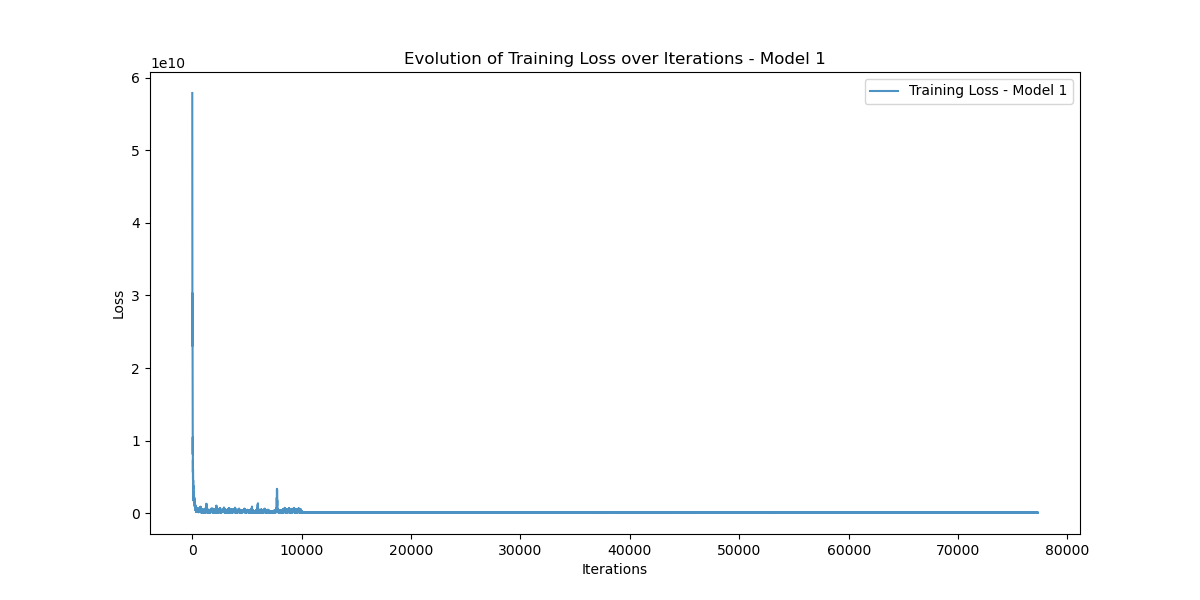

The data file committed next to this chart (first rows):
Iteration, Training_Loss
0, 57866965000
1, 54791400000
2, 51498025000
3, 56534024000
4, 57791220000
5, 54419743000
6, 50438000000
7, 53595750000
8, 51104090000
9, 41084990000
10, 29601106000
11, 25002553000
12, 42110448000
13, 28866740000
14, 23035703000
15, 25741724000
16, 30411477000
17, 29180600000
18, 28462594000
19, 30309487000
20, 29089503000
21, 21991700000
22, 19363437000
23, 19057017000
24, 22032017000
25, 22375545000
26, 21209205000
27, 16968294000
28, 18524793000
29, 15989405000
30, 17055662000
31, 18306050000
32, 18706209000
33, 12979064000
34, 13050665000
35, 12908295000
36, 14810793000
37, 12694837000
38, 12063164000
39, 11086594000
40, 13421443000
41, 9708781000
42, 10195303000
43, 11013801000
44, 11915985000
45, 8117420000
46, 9072194000
47, 9318102000
48, 10495133000
49, 6986874000
50, 7082434600
51, 8368238600
52, 9585267000
53, 6196248600
54, 6181734400
55, 6937982500
56, 8052454400
57, 5924570000
58, 5653224400
59, 6354556000
... 77,220 more rows
